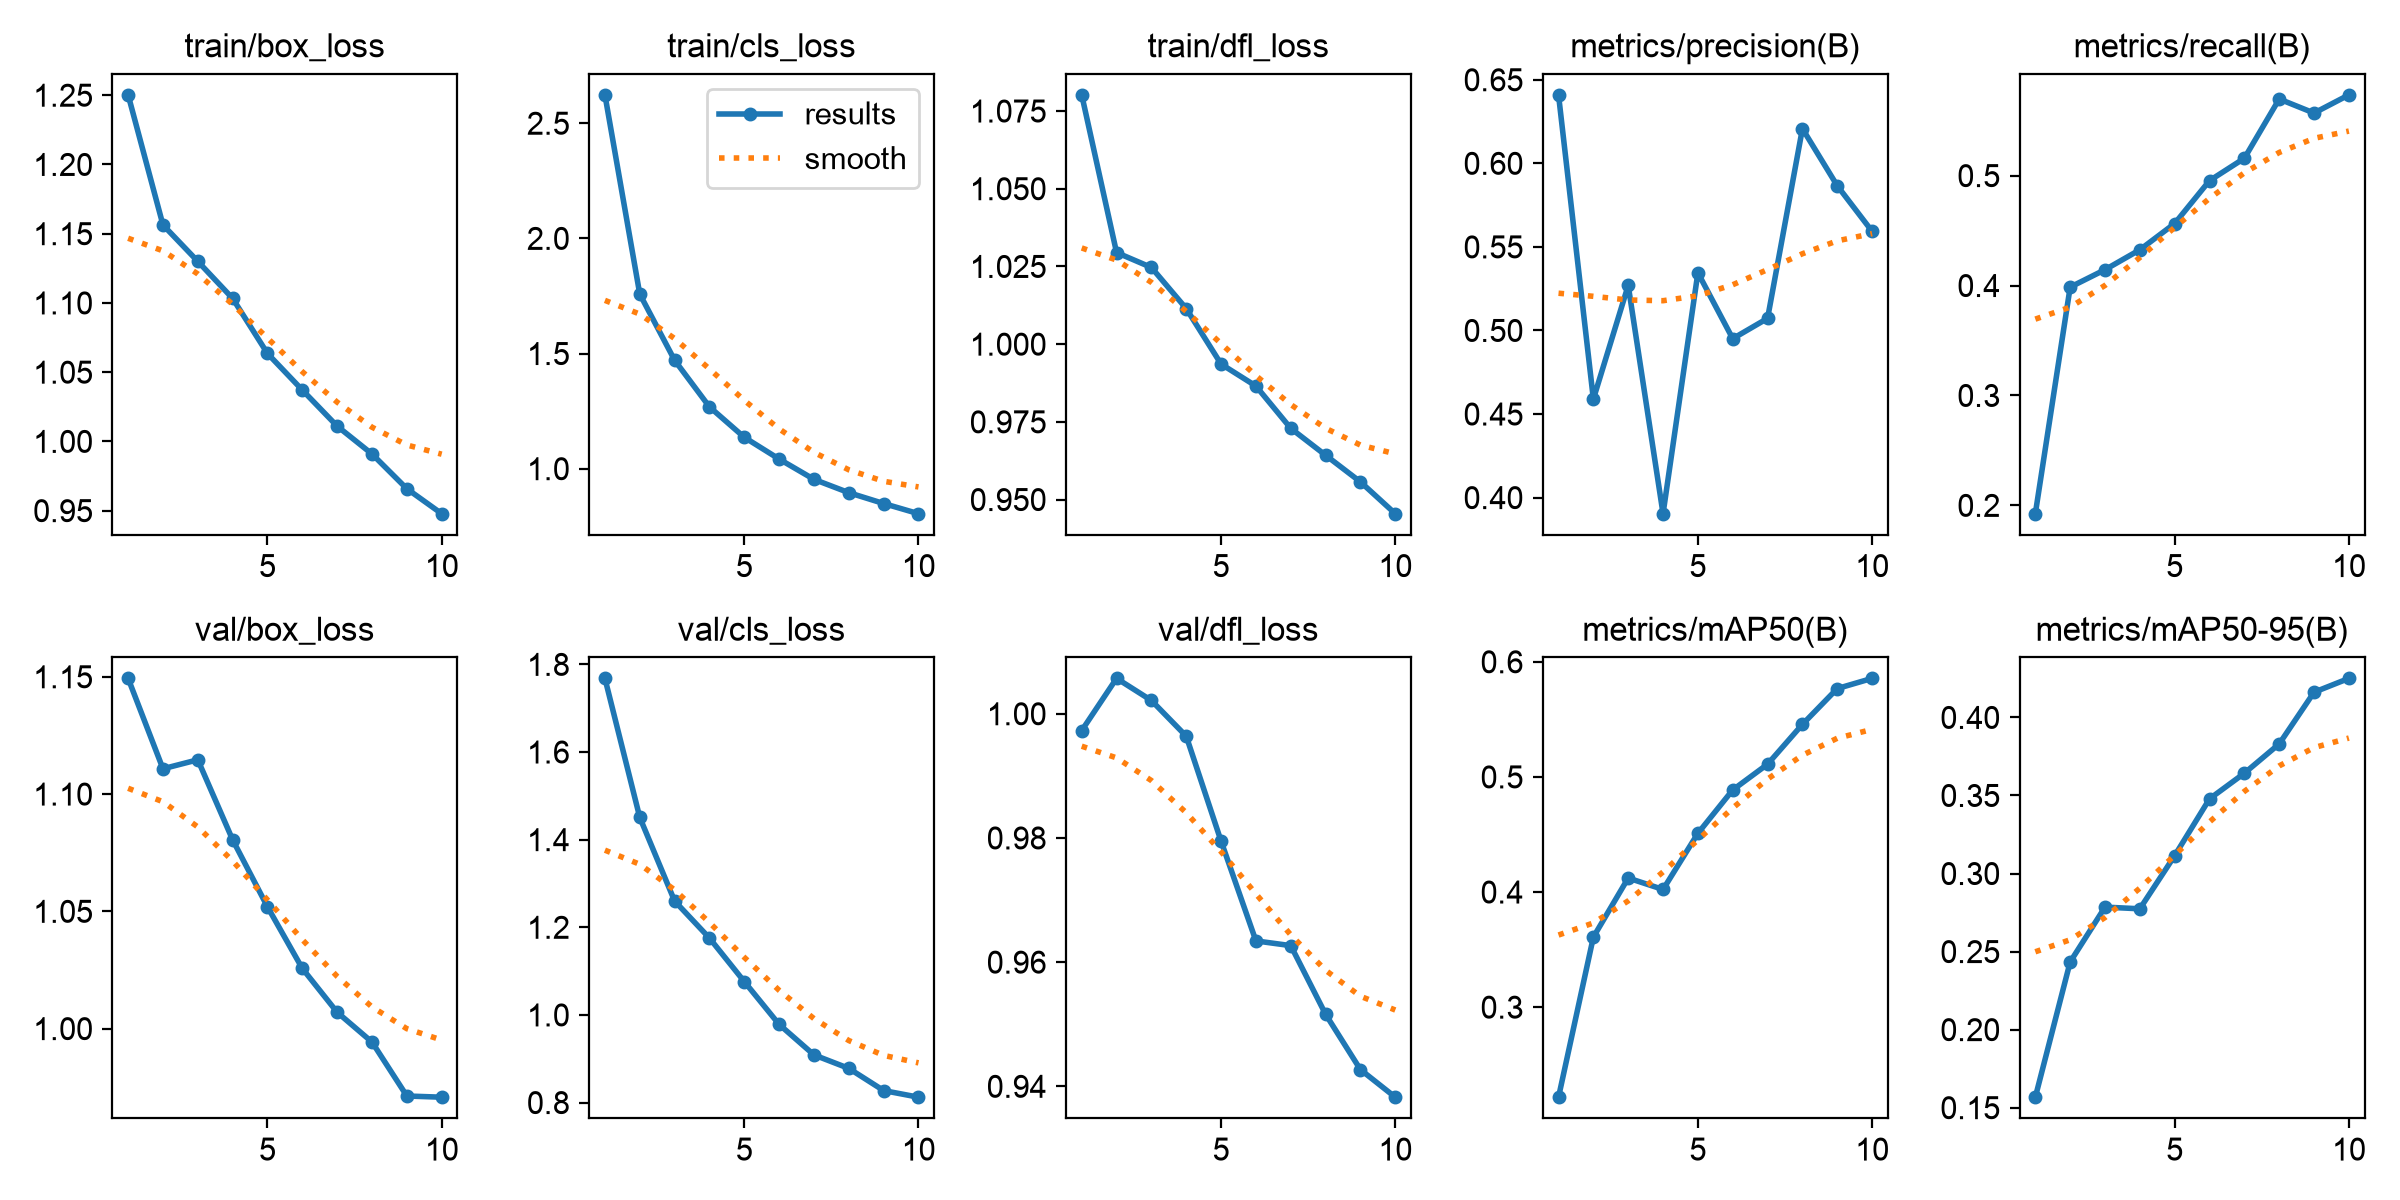

Source data for this figure (header and first rows):
epoch, time, train/box_loss, train/cls_loss, train/dfl_loss, metrics/precision(B), metrics/recall(B), metrics/mAP50(B), metrics/mAP50-95(B), val/box_loss, val/cls_loss, val/dfl_loss, lr/pg0, lr/pg1, lr/pg2
1, 230.5, 1.25, 2.623, 1.08, 0.641, 0.1924, 0.2218, 0.1567, 1.149, 1.768, 0.9973, 0.0002215, 0.0002215, 0.0002215
2, 450.3, 1.156, 1.758, 1.029, 0.4589, 0.3986, 0.3609, 0.2434, 1.111, 1.451, 1.006, 0.0003999, 0.0003999, 0.0003999
3, 666.4, 1.13, 1.471, 1.025, 0.527, 0.4144, 0.4122, 0.2785, 1.115, 1.26, 1.002, 0.0005343, 0.0005343, 0.0005343
4, 883.2, 1.103, 1.269, 1.011, 0.3904, 0.4325, 0.4022, 0.2774, 1.081, 1.175, 0.9964, 0.0004689, 0.0004689, 0.0004689
5, 1096, 1.063, 1.136, 0.9936, 0.5345, 0.4565, 0.451, 0.3115, 1.052, 1.076, 0.9795, 0.0004029, 0.0004029, 0.0004029
6, 1307, 1.037, 1.042, 0.9865, 0.4951, 0.4955, 0.4887, 0.3478, 1.026, 0.9783, 0.9634, 0.0003368, 0.0003368, 0.0003368
7, 1517, 1.011, 0.9537, 0.9729, 0.5072, 0.5158, 0.511, 0.3643, 1.007, 0.9088, 0.9627, 0.0002708, 0.0002708, 0.0002708
8, 1725, 0.9909, 0.8959, 0.9643, 0.6207, 0.5697, 0.5456, 0.383, 0.9943, 0.878, 0.9516, 0.0002048, 0.0002048, 0.0002048
9, 1934, 0.9658, 0.8488, 0.9557, 0.5866, 0.5569, 0.5767, 0.4162, 0.9713, 0.8274, 0.9427, 0.0001387, 0.0001387, 0.0001387
10, 2139, 0.9478, 0.8046, 0.9455, 0.5593, 0.5735, 0.5856, 0.425, 0.9708, 0.8123, 0.9383, 7.2703e-05, 7.2703e-05, 7.2703e-05
